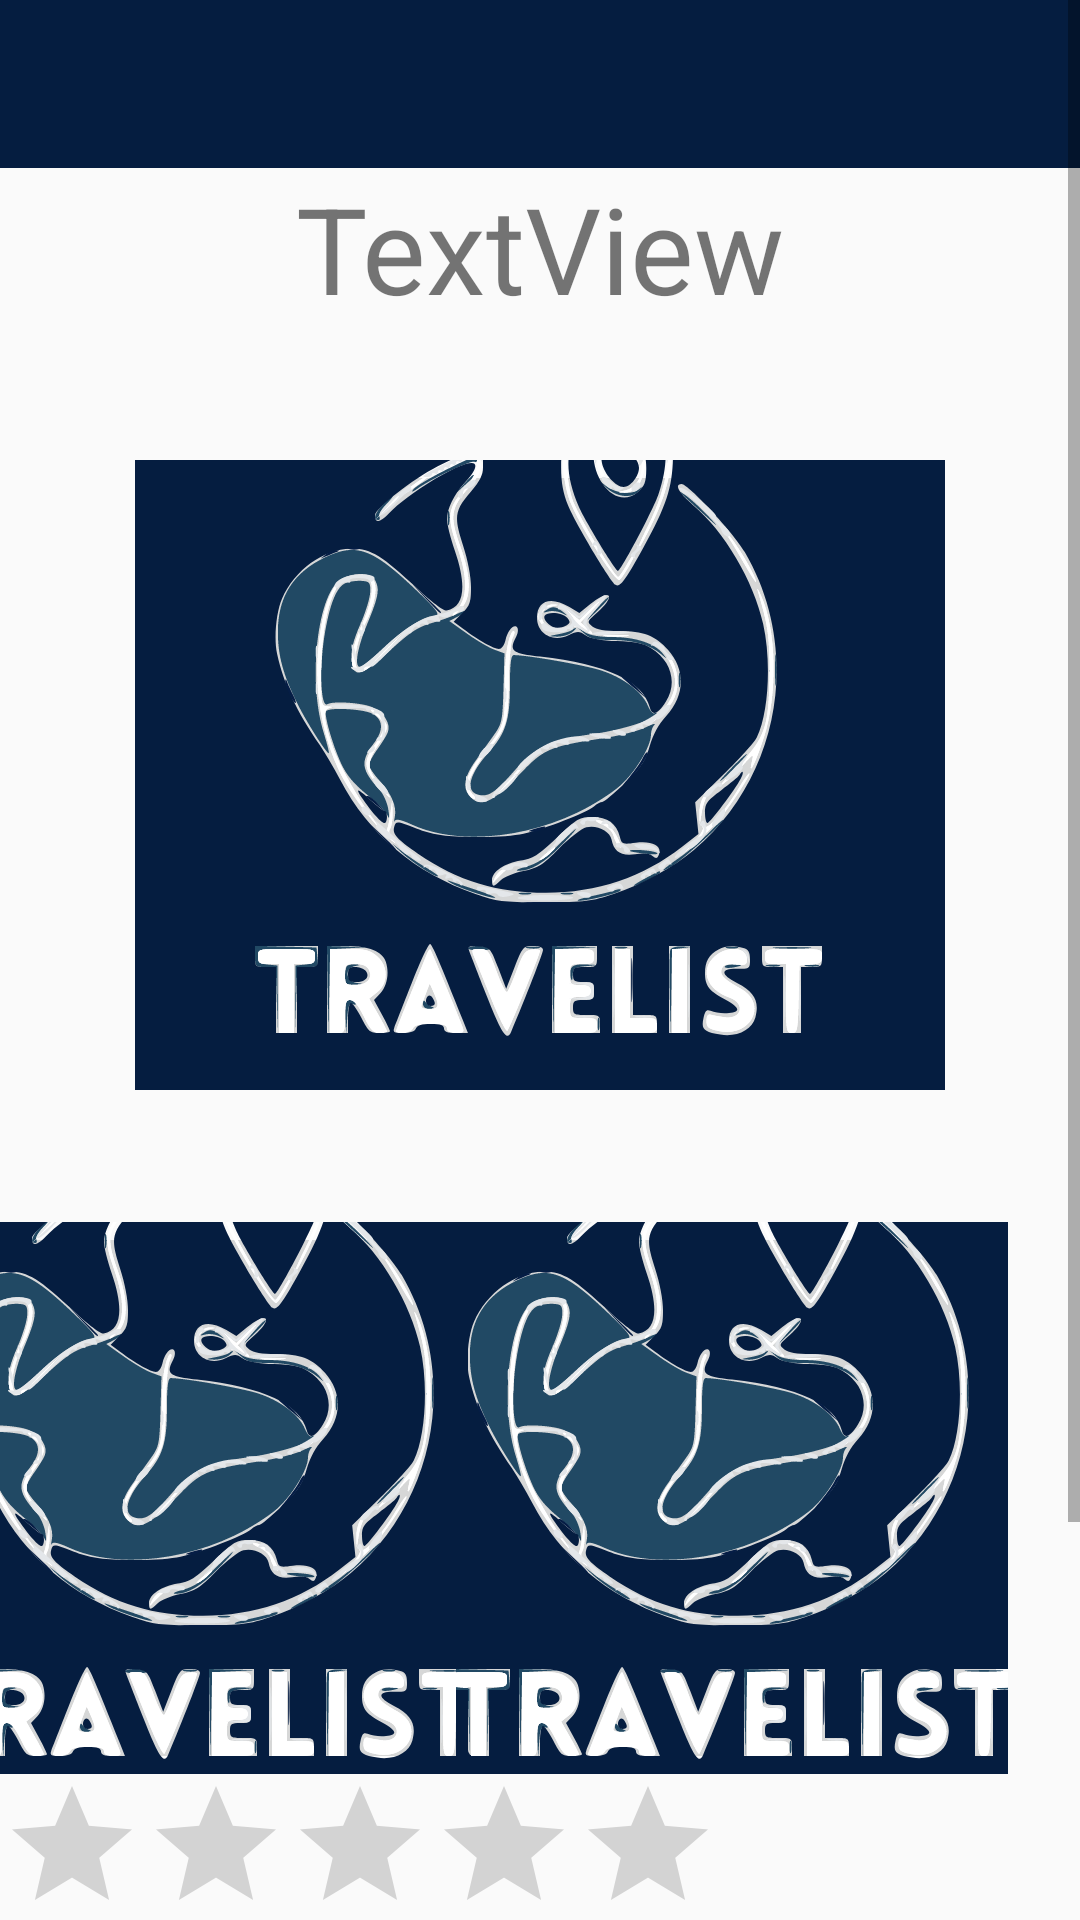

Android layout source for this screen:
<!-- AndroidManifest.xml: application theme Theme.AppCompat.Light.NoActionBar -->
<!-- res/layout/fragment_place.xml -->
<?xml version="1.0" encoding="utf-8"?>
<ScrollView xmlns:android="http://schemas.android.com/apk/res/android"
    xmlns:app="http://schemas.android.com/apk/res-auto"
    xmlns:tools="http://schemas.android.com/tools"
    android:layout_width="match_parent"
    android:layout_height="match_parent"
    android:fillViewport="true">

    <androidx.constraintlayout.widget.ConstraintLayout
        android:layout_width="match_parent"
        android:layout_height="match_parent">

        <androidx.appcompat.widget.Toolbar
            android:id="@+id/toolbar"
            android:layout_width="match_parent"
            android:layout_height="wrap_content"
            android:background="@color/darkblue"
            app:layout_constraintEnd_toEndOf="parent"
            app:layout_constraintStart_toStartOf="parent"
            app:layout_constraintTop_toTopOf="parent">

            <ImageView
                android:id="@+id/imgbtnMap"
                android:layout_width="wrap_content"
                android:layout_height="24dp"
                android:layout_marginEnd="9dp"
                android:src="@drawable/menu_mapicon" />

            <ImageView
                android:id="@+id/imgbtnMenu"
                android:layout_width="wrap_content"
                android:layout_height="24dp"
                android:layout_gravity="end"
                android:layout_marginEnd="9dp"
                android:src="@drawable/menu" />
        </androidx.appcompat.widget.Toolbar>

        <TextView
            android:id="@+id/tvName"
            android:layout_width="wrap_content"
            android:layout_height="wrap_content"
            android:text="TextView"
            android:textSize="40sp"
            app:layout_constraintEnd_toEndOf="parent"
            app:layout_constraintStart_toStartOf="parent"
            app:layout_constraintTop_toBottomOf="@+id/toolbar" />

        <TextView
            android:id="@+id/tvDescription"
            android:layout_width="match_parent"
            android:layout_height="wrap_content"
            android:layout_marginBottom="92dp"
            android:gravity="start|top"
            android:inputType="textMultiLine"
            android:textAlignment="textStart"
            app:layout_constraintBottom_toBottomOf="parent"
            app:layout_constraintEnd_toEndOf="parent"
            app:layout_constraintHorizontal_bias="0.0"
            app:layout_constraintStart_toStartOf="parent"
            app:layout_constraintTop_toBottomOf="@+id/placeCommentsButton" />

        <ImageButton
            android:id="@+id/pictureButton1"
            android:layout_width="270dp"
            android:layout_height="210dp"
            android:layout_marginTop="44dp"
            android:src="@drawable/travelistlogo"
            app:layout_constraintEnd_toEndOf="parent"
            app:layout_constraintStart_toStartOf="parent"
            app:layout_constraintTop_toBottomOf="@+id/tvName" />

        <ImageButton
            android:id="@+id/pictureButton2"
            android:layout_width="184dp"
            android:layout_height="184dp"
            android:layout_marginTop="44dp"
            app:layout_constraintEnd_toStartOf="@+id/pictureButton3"
            app:layout_constraintHorizontal_bias="0.842"
            app:layout_constraintStart_toStartOf="parent"
            app:layout_constraintTop_toBottomOf="@+id/pictureButton1"
            app:srcCompat="@drawable/travelistlogo" />

        <ImageButton
            android:id="@+id/pictureButton3"
            android:layout_width="184dp"
            android:layout_height="184dp"
            android:layout_marginTop="44dp"
            android:layout_marginEnd="24dp"
            app:layout_constraintEnd_toEndOf="parent"
            app:layout_constraintTop_toBottomOf="@+id/pictureButton1"
            app:srcCompat="@drawable/travelistlogo" />

        <RatingBar
            android:id="@+id/placeRating"
            android:layout_width="wrap_content"
            android:layout_height="wrap_content"
            app:layout_constraintTop_toBottomOf="@+id/pictureButton3"
            tools:layout_editor_absoluteX="8dp" />

        <Button
            android:id="@+id/placeDetailesButton"
            android:layout_width="wrap_content"
            android:layout_height="wrap_content"
            android:text="Detailes"
            app:layout_constraintStart_toStartOf="@+id/tvDescription"
            app:layout_constraintTop_toBottomOf="@+id/placeRating" />

        <Button
            android:id="@+id/placeCommentsButton"
            android:layout_width="wrap_content"
            android:layout_height="wrap_content"
            android:text="Comments"
            app:layout_constraintStart_toEndOf="@+id/placeDetailesButton"
            app:layout_constraintTop_toBottomOf="@+id/placeRating" />

    </androidx.constraintlayout.widget.ConstraintLayout>
</ScrollView>
<!-- resources referenced by this layout -->
<resources>
  <color name="darkblue">#051D40</color>
  <!-- drawable travelistlogo: vector/xml drawable (drawable, 55024 chars, omitted) -->
</resources>
